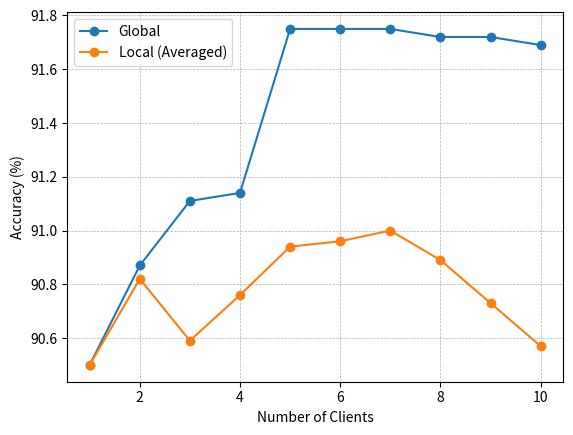

Generate this figure with matplotlib:
from matplotlib import pyplot as plt

dataX = [1,2,3,4,5,6,7,8,9,10]
dataLY = [90.50, 90.82, 90.59, 90.76, 90.94, 90.96, 91.00, 90.89, 90.73, 90.57]
dataGY = [90.50, 90.87, 91.11, 91.14, 91.75, 91.75, 91.75, 91.72, 91.72, 91.69]


def plot_data(dataX, dataLY, dataGY):
    plt.figure(0)
    plt.plot(dataX,dataGY,marker='o',label="Global")
    plt.plot(dataX,dataLY,marker='o',label="Local (Averaged)")
    plt.xlabel("Number of Clients")
    plt.ylabel("Accuracy (%)")
    plt.legend()
    plt.grid(linestyle = '--', linewidth = 0.5)
    plt.savefig('accmodel.png')

plot_data(dataX, dataLY, dataGY)